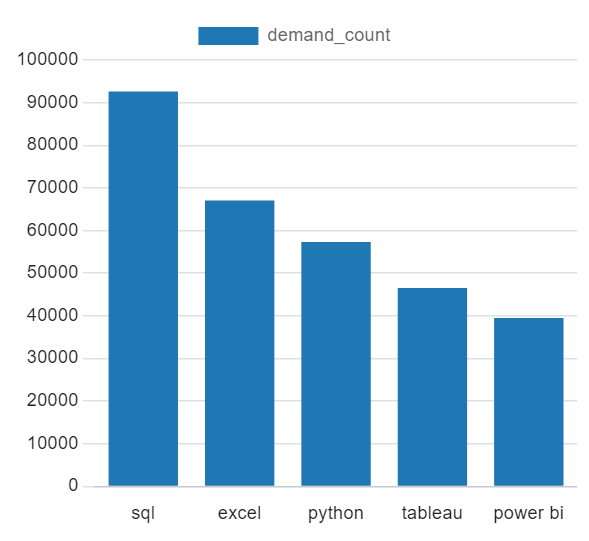

The table this chart was drawn from, first rows:
skills, demand_count
sql, 92628
excel, 67031
python, 57326
tableau, 46554
power bi, 39468
